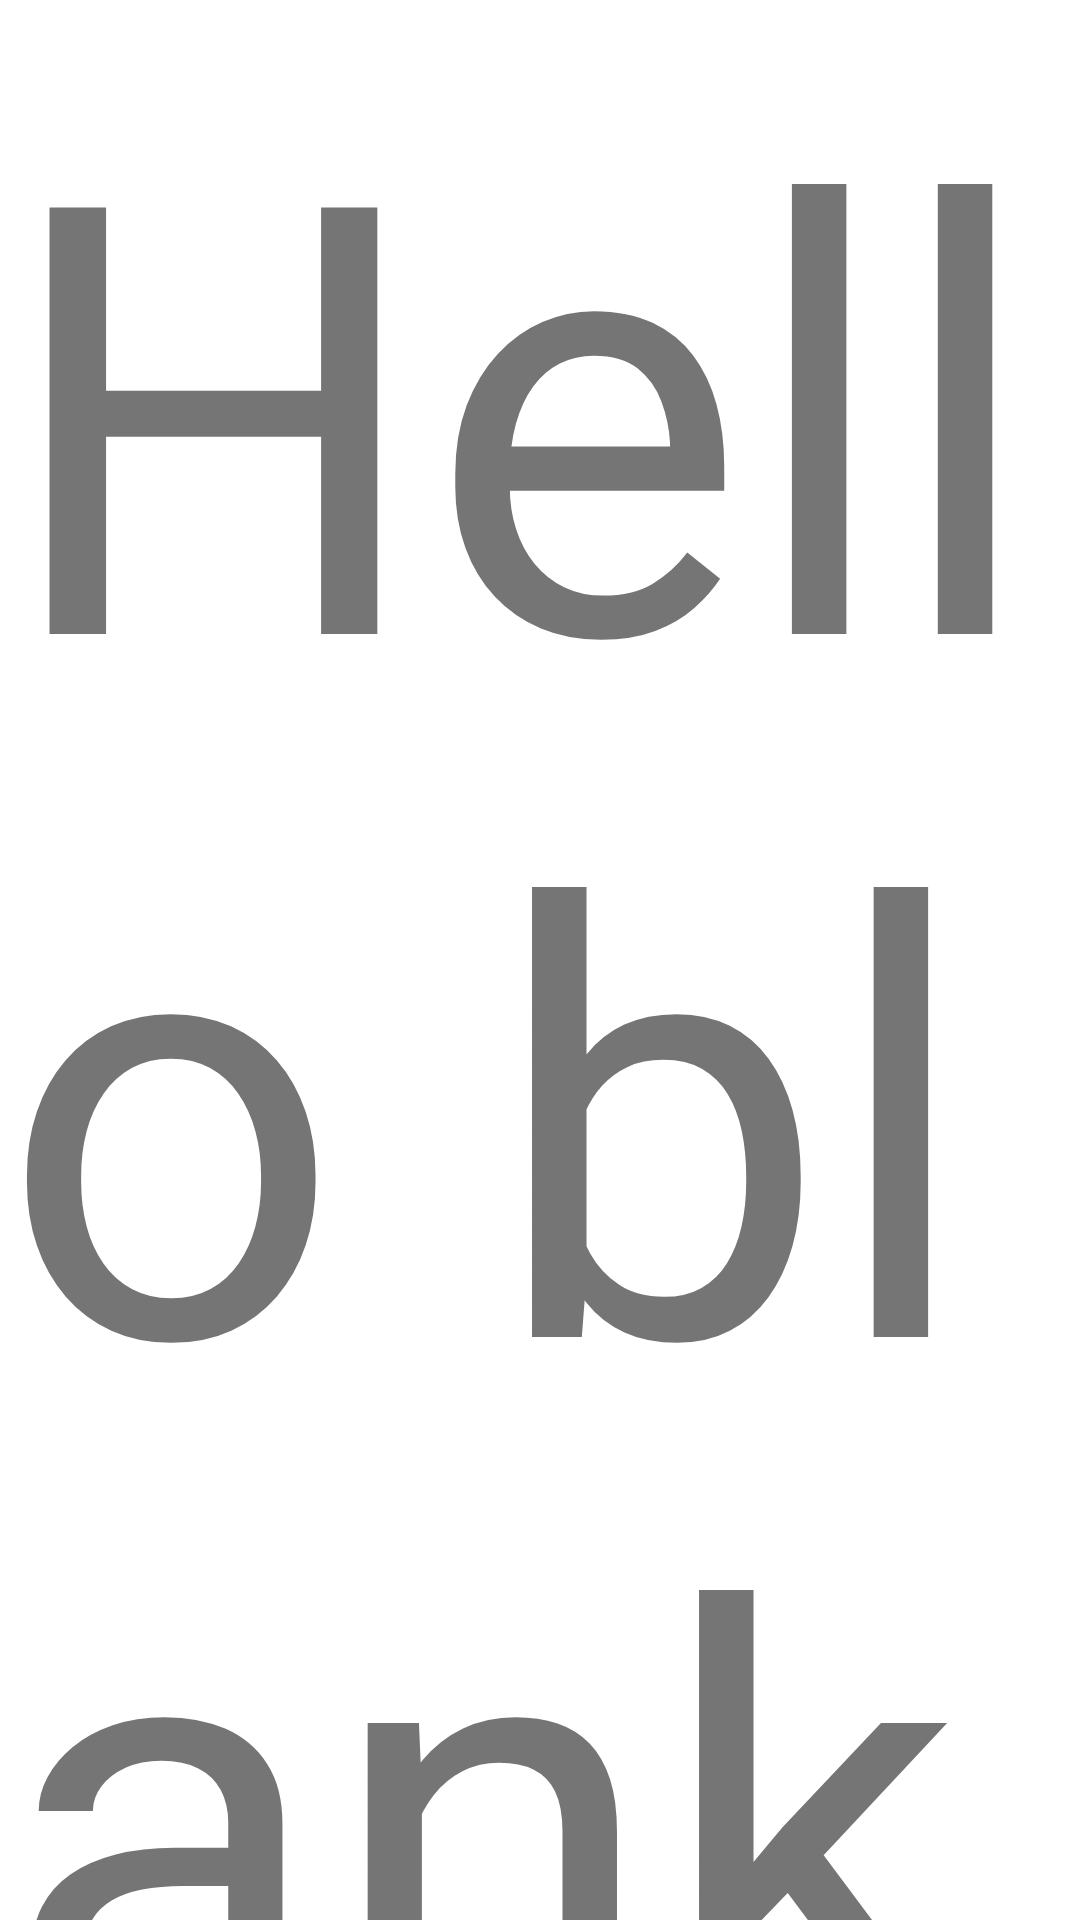

Layout XML and referenced resources for this Android screen:
<!-- AndroidManifest.xml: application theme Theme.VerticalViewPager -->
<!-- res/layout/fragment_blank3.xml -->
<?xml version="1.0" encoding="utf-8"?>
<LinearLayout
    xmlns:android="http://schemas.android.com/apk/res/android"
    xmlns:tools="http://schemas.android.com/tools"
    android:layout_width="match_parent"
    android:layout_height="wrap_content"
    tools:context=".BlankFragment3">

    
    <TextView
        android:layout_width="match_parent"
        android:layout_height="wrap_content"
        android:textSize="200dp"
        android:text="@string/hello_blank_fragment" />

</LinearLayout>
<!-- resources referenced by this layout -->
<resources>
  <string name="hello_blank_fragment">Hello blank fragment</string>
  <style name="Theme.VerticalViewPager" parent="Theme.MaterialComponents.DayNight.NoActionBar">
          
          <item name="colorPrimary">@color/purple_500</item>
          <item name="colorPrimaryVariant">@color/purple_700</item>
          <item name="colorOnPrimary">@color/white</item>
          
          <item name="colorSecondary">@color/teal_200</item>
          <item name="colorSecondaryVariant">@color/teal_700</item>
          <item name="colorOnSecondary">@color/black</item>
          
          <item name="android:statusBarColor" tools:targetApi="l">?attr/colorPrimaryVariant</item>
          
      </style>
  <!-- not gathered from this repository: default colours our renderer supplied (Android Studio template values) -->
  <color name="purple_500">#FF6200EE</color>
  <color name="purple_700">#FF3700B3</color>
  <color name="teal_200">#FF03DAC5</color>
  <color name="teal_700">#FF018786</color>
  <color name="black">#FF000000</color>
  <color name="white">#FFFFFFFF</color>
</resources>
